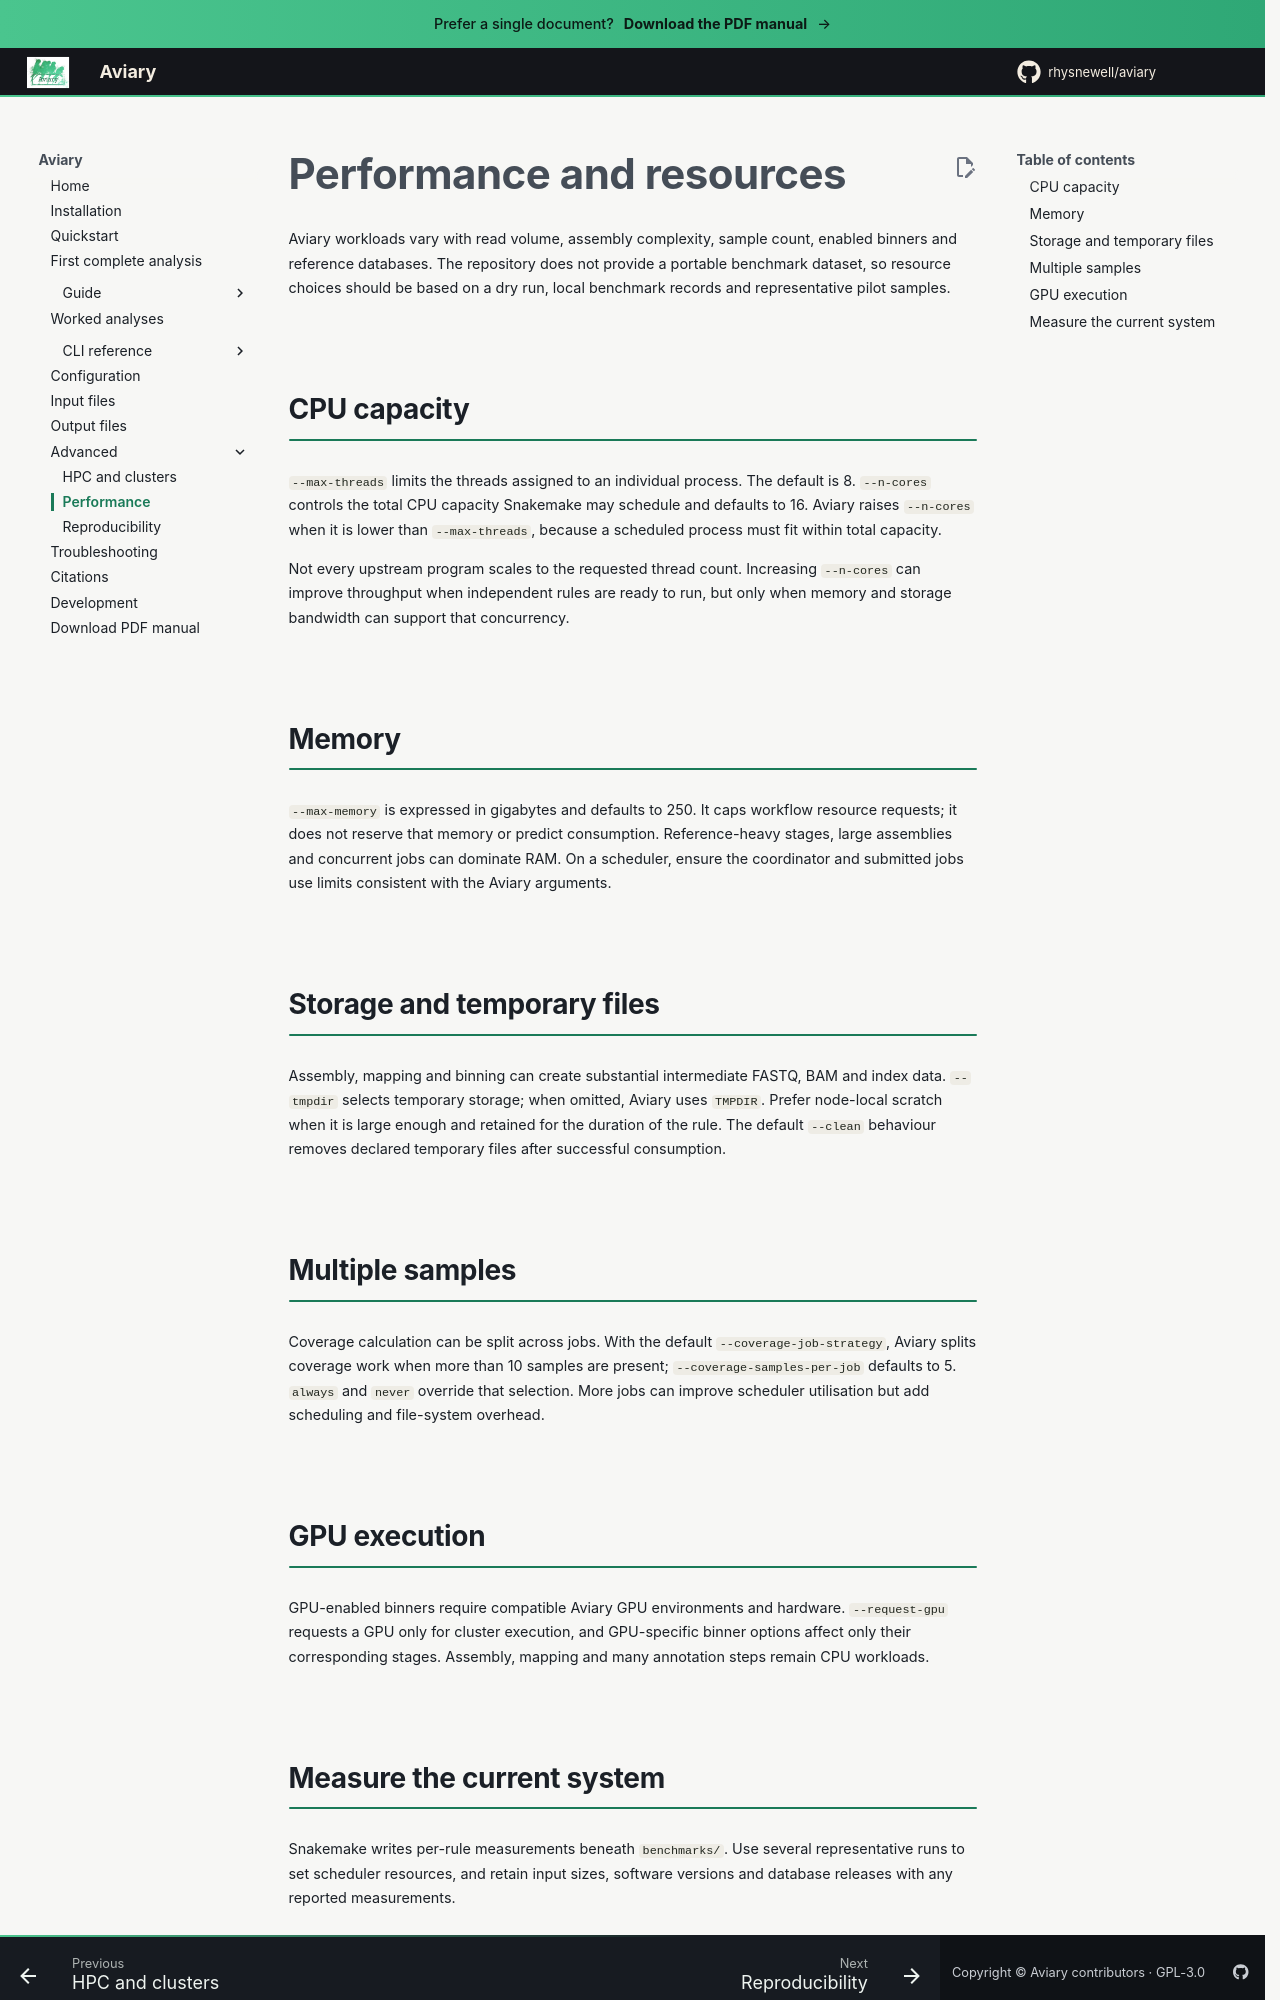

repository: rhysnewell/aviary · page: advanced/performance/index.html · generator: mkdocs

---
title: Performance and resources
---

# Performance and resources

Aviary workloads vary with read volume, assembly complexity, sample count,
enabled binners and reference databases. The repository does not provide a
portable benchmark dataset, so resource choices should be based on a dry run,
local benchmark records and representative pilot samples.

## CPU capacity

`--max-threads` limits the threads assigned to an individual process. The
default is 8. `--n-cores` controls the total CPU capacity Snakemake may schedule
and defaults to 16. Aviary raises `--n-cores` when it is lower than
`--max-threads`, because a scheduled process must fit within total capacity.

Not every upstream program scales to the requested thread count. Increasing
`--n-cores` can improve throughput when independent rules are ready to run, but
only when memory and storage bandwidth can support that concurrency.

## Memory

`--max-memory` is expressed in gigabytes and defaults to 250. It caps workflow
resource requests; it does not reserve that memory or predict consumption.
Reference-heavy stages, large assemblies and concurrent jobs can dominate RAM.
On a scheduler, ensure the coordinator and submitted jobs use limits consistent
with the Aviary arguments.

## Storage and temporary files

Assembly, mapping and binning can create substantial intermediate FASTQ, BAM
and index data. `--tmpdir` selects temporary storage; when omitted, Aviary uses
`TMPDIR`. Prefer node-local scratch when it is large enough and retained for the
duration of the rule. The default `--clean` behaviour removes declared
temporary files after successful consumption.

## Multiple samples

Coverage calculation can be split across jobs. With the default
`--coverage-job-strategy`, Aviary splits coverage work when more than 10 samples
are present; `--coverage-samples-per-job` defaults to 5. `always` and `never`
override that selection. More jobs can improve scheduler utilisation but add
scheduling and file-system overhead.

## GPU execution

GPU-enabled binners require compatible Aviary GPU environments and hardware.
`--request-gpu` requests a GPU only for cluster execution, and GPU-specific
binner options affect only their corresponding stages. Assembly, mapping and
many annotation steps remain CPU workloads.
